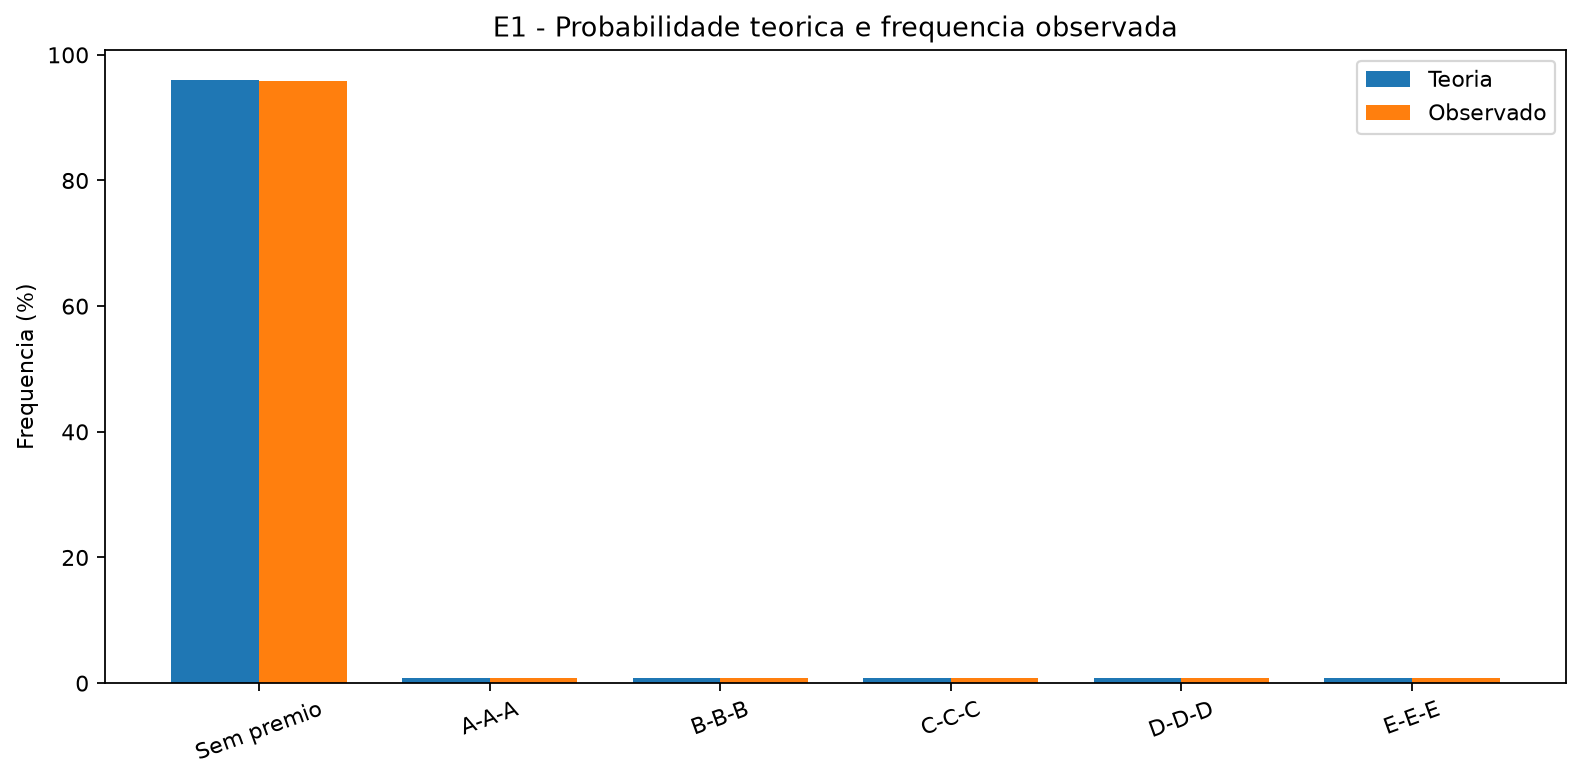

The file beside this chart, header and first rows:
resultado, lucro_por_rodada, probabilidade_teorica, probabilidade_teorica_percentual, contagem_observada, frequencia_relativa, frequencia_relativa_percentual
Sem premio, -1.0, 0.96, 96.0, 9588, 0.9588, 95.88
A-A-A, 4.0, 0.008, 0.8, 77, 0.0077, 0.77
B-B-B, 9.0, 0.008, 0.8, 88, 0.0088, 0.88
C-C-C, 14.0, 0.008, 0.8, 78, 0.0078, 0.78
D-D-D, 24.0, 0.008, 0.8, 88, 0.0088, 0.88
E-E-E, 49.0, 0.008, 0.8, 81, 0.0081, 0.81
